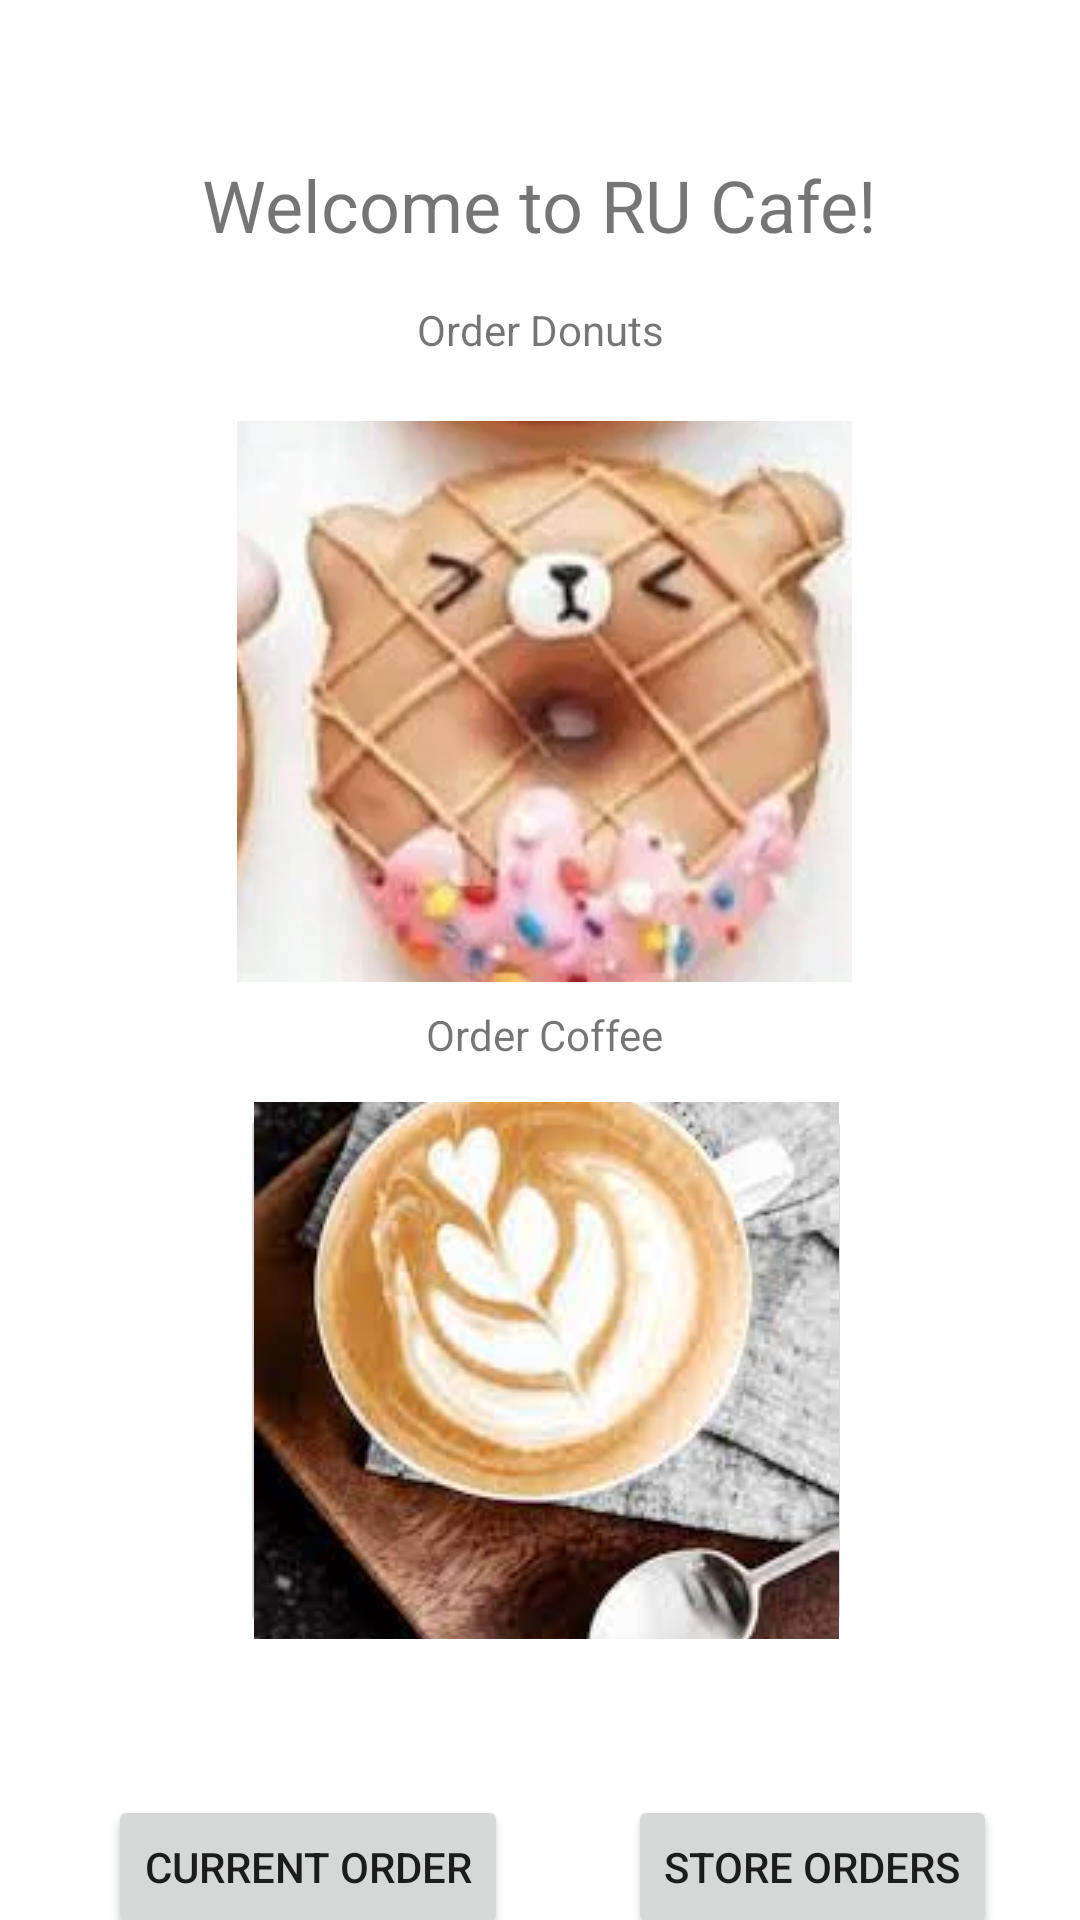

Reconstruct the res/layout file that produces this screen, plus the resources it refers to.
<!-- AndroidManifest.xml: application theme Theme.RUCafeApp -->
<!-- res/layout/activity_main.xml -->
<?xml version="1.0" encoding="utf-8"?>
<androidx.constraintlayout.widget.ConstraintLayout xmlns:android="http://schemas.android.com/apk/res/android"
    xmlns:app="http://schemas.android.com/apk/res-auto"
    xmlns:tools="http://schemas.android.com/tools"
    android:layout_width="match_parent"
    android:layout_height="match_parent"
    tools:context=".MainActivity">

    <ImageButton
        android:id="@+id/MainDonutsImage"
        android:layout_width="205dp"
        android:layout_height="187dp"
        android:layout_marginTop="56dp"
        android:contentDescription="@string/order_coffee_button"
        android:foregroundGravity="center_horizontal"
        android:onClick="launchOrderDonuts"
        app:layout_constraintEnd_toEndOf="parent"
        app:layout_constraintHorizontal_bias="0.509"
        app:layout_constraintStart_toStartOf="parent"
        app:layout_constraintTop_toBottomOf="@+id/textView5"
        app:srcCompat="@drawable/donuts" />

    <ImageButton
        android:id="@+id/MainCoffeeImage"
        android:layout_width="204dp"
        android:layout_height="179dp"
        android:layout_marginTop="40dp"
        android:contentDescription="@string/todo"
        android:onClick="launchOrderCoffee"
        app:layout_constraintEnd_toEndOf="@+id/MainDonutsImage"
        app:layout_constraintHorizontal_bias="1.0"
        app:layout_constraintStart_toStartOf="@+id/MainDonutsImage"
        app:layout_constraintTop_toBottomOf="@+id/MainDonutsImage"
        app:srcCompat="@drawable/coffee" />

    <Button
        android:id="@+id/CurrentOrderMainButton"
        android:layout_width="wrap_content"
        android:layout_height="wrap_content"
        android:layout_marginStart="36dp"
        android:layout_marginTop="52dp"
        android:onClick="launchYourOrder"
        android:text="@string/current_order"
        app:layout_constraintStart_toStartOf="parent"
        app:layout_constraintTop_toBottomOf="@+id/MainCoffeeImage" />

    <Button
        android:id="@+id/StoreOrdersMainButton"
        android:layout_width="wrap_content"
        android:layout_height="wrap_content"
        android:layout_marginStart="40dp"
        android:layout_marginTop="52dp"
        android:onClick="launchStoreOrders"
        android:text="@string/store_orders"
        app:layout_constraintStart_toEndOf="@+id/CurrentOrderMainButton"
        app:layout_constraintTop_toBottomOf="@+id/MainCoffeeImage" />

    <TextView
        android:id="@+id/textView5"
        android:layout_width="wrap_content"
        android:layout_height="wrap_content"
        android:layout_marginTop="52dp"
        android:text="@string/welcome_to_ru_cafe"
        android:textSize="24sp"
        app:layout_constraintEnd_toEndOf="parent"
        app:layout_constraintStart_toStartOf="parent"
        app:layout_constraintTop_toTopOf="parent" />

    <TextView
        android:id="@+id/textView6"
        android:layout_width="wrap_content"
        android:layout_height="wrap_content"
        android:layout_marginTop="16dp"
        android:text="@string/order_donuts"
        app:layout_constraintEnd_toEndOf="@+id/textView5"
        app:layout_constraintStart_toStartOf="@+id/textView5"
        app:layout_constraintTop_toBottomOf="@+id/textView5" />

    <TextView
        android:id="@+id/textView7"
        android:layout_width="wrap_content"
        android:layout_height="wrap_content"
        android:layout_marginTop="8dp"
        android:text="@string/order_coffee"
        app:layout_constraintEnd_toEndOf="@+id/MainDonutsImage"
        app:layout_constraintStart_toStartOf="@+id/MainDonutsImage"
        app:layout_constraintTop_toBottomOf="@+id/MainDonutsImage" />
</androidx.constraintlayout.widget.ConstraintLayout>
<!-- resources referenced by this layout -->
<resources>
  <!-- drawable coffee: jpg bitmap (drawable, 9023 bytes) -->
  <!-- drawable donuts: png bitmap (drawable, 515760 bytes) -->
  <string name="current_order">Current Order</string>
  <string name="order_coffee">Order Coffee</string>
  <string name="order_coffee_button">Order Coffee</string>
  <string name="order_donuts">Order Donuts</string>
  <string name="store_orders">Store Orders</string>
  <string name="todo">TODO</string>
  <string name="welcome_to_ru_cafe">Welcome to RU Cafe!</string>
  <style name="Theme.RUCafeApp" parent="Theme.MaterialComponents.DayNight.DarkActionBar">
          
          <item name="colorPrimary">@color/purple_500</item>
          <item name="colorPrimaryVariant">@color/purple_700</item>
          <item name="colorOnPrimary">@color/white</item>
          
          <item name="colorSecondary">@color/teal_200</item>
          <item name="colorSecondaryVariant">@color/teal_700</item>
          <item name="colorOnSecondary">@color/black</item>
          
          <item name="android:statusBarColor" tools:targetApi="l">?attr/colorPrimaryVariant</item>
          
      </style>
  <!-- not gathered from this repository: default colours our renderer supplied (Android Studio template values) -->
  <color name="purple_500">#FF6200EE</color>
  <color name="purple_700">#FF3700B3</color>
  <color name="teal_200">#FF03DAC5</color>
  <color name="teal_700">#FF018786</color>
  <color name="black">#FF000000</color>
  <color name="white">#FFFFFFFF</color>
</resources>
